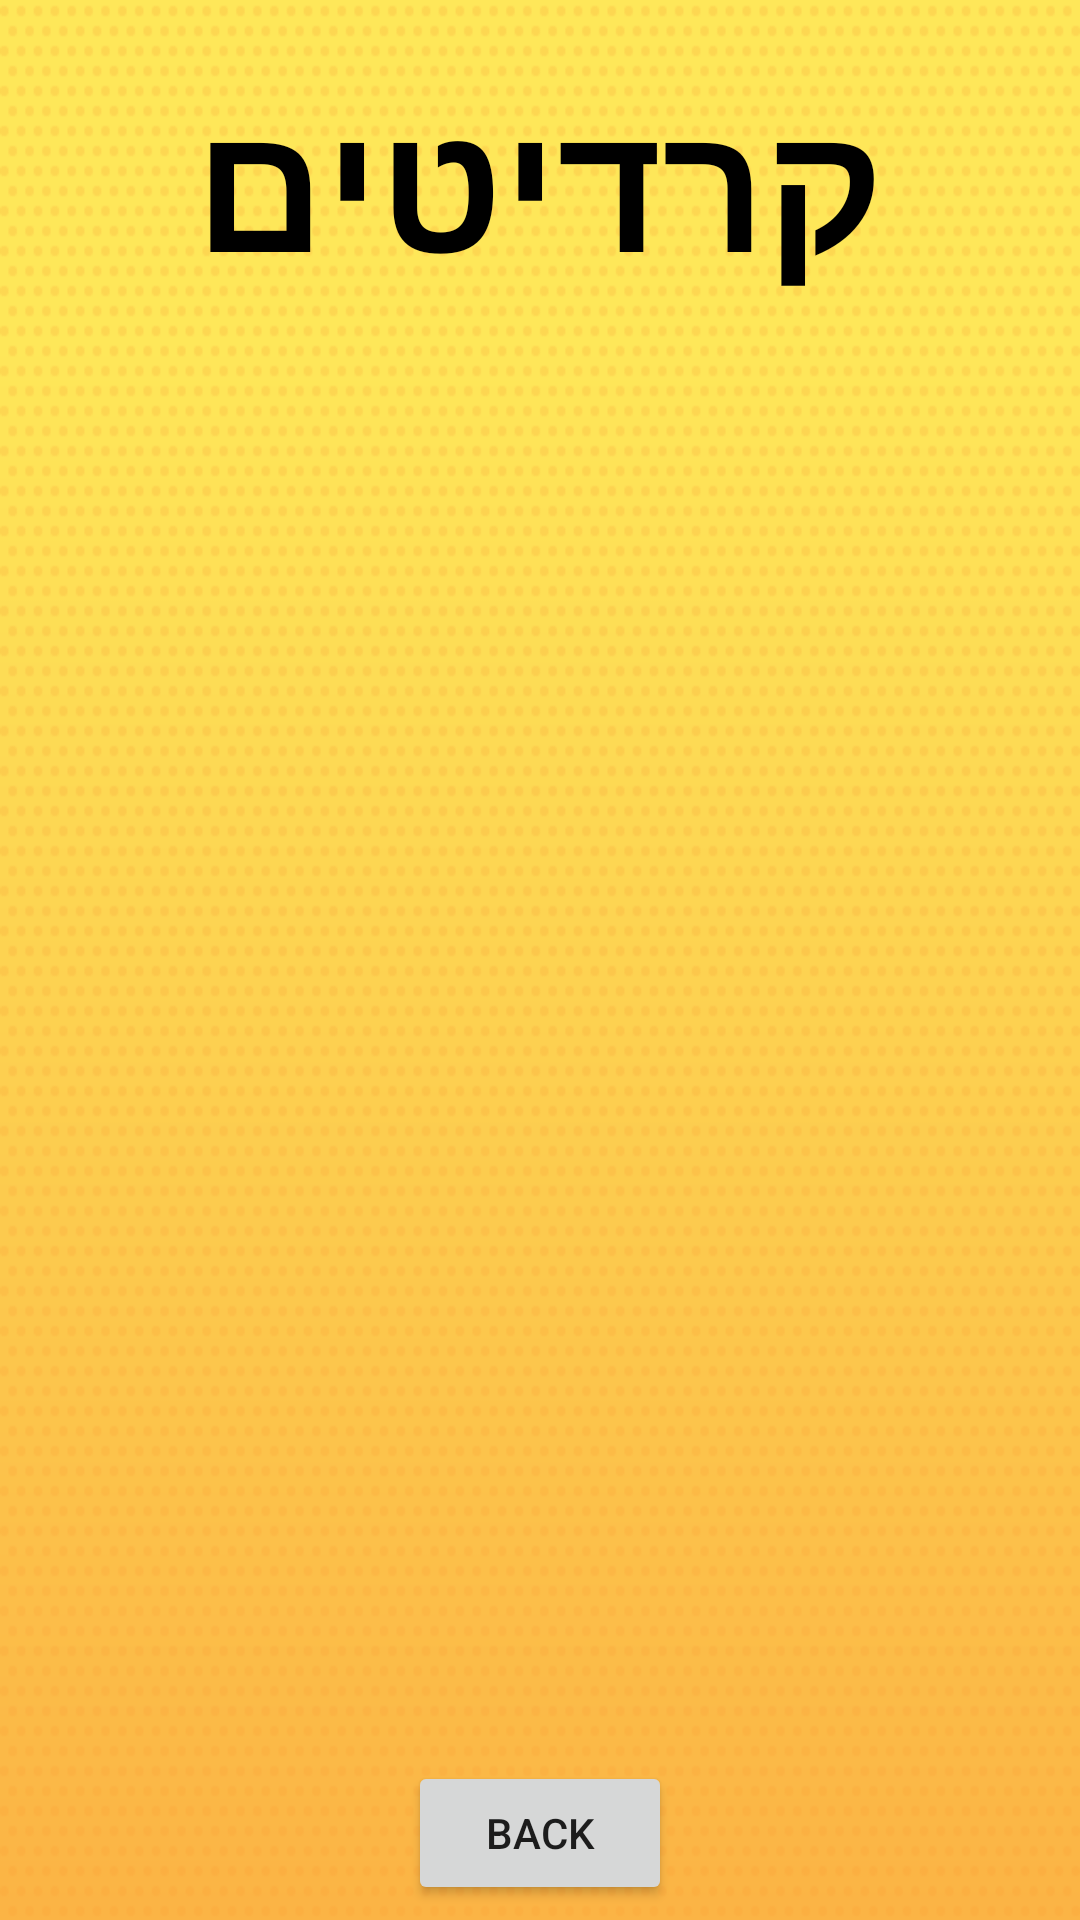

The Android layout XML behind this screen, and the referenced resources:
<!-- AndroidManifest.xml: application theme AppTheme -->
<!-- res/layout/activity_credits.xml -->
<?xml version="1.0" encoding="utf-8"?>
<LinearLayout xmlns:android="http://schemas.android.com/apk/res/android"
    xmlns:tools="http://schemas.android.com/tools"
    android:id="@+id/activity_credits"
    android:layout_width="match_parent"
    android:layout_height="match_parent"
    android:paddingBottom="@dimen/activity_vertical_margin"
    android:paddingLeft="@dimen/activity_horizontal_margin"
    android:paddingRight="@dimen/activity_horizontal_margin"
    android:paddingTop="@dimen/activity_vertical_margin"
    tools:context="com.example.adi.kinematics.Credits"
    android:orientation="vertical"
    android:gravity="top"
    android:background="@drawable/dotsyellow">

    <LinearLayout
        android:orientation="vertical"
        android:gravity="center"
        android:layout_width="match_parent"
        android:layout_height="wrap_content">

        <Space
            android:layout_width="match_parent"
            android:layout_height="20dp" />

        <TextView
            android:text="קרדיטים"
            android:layout_width="wrap_content"
            android:layout_height="wrap_content"
            android:id="@+id/textView2"
            android:textSize="60dp"
            android:textStyle="bold"
            android:textColor="#000"/>

        <Space
            android:layout_width="match_parent"
            android:layout_height="50dp" />

        <TextView
            android:layout_width="match_parent"
            android:layout_height="wrap_content"
            android:id="@+id/textView7"
            android:textSize="20dp"
            android:textColor="#000"/>

    </LinearLayout>

    <LinearLayout
        android:orientation="vertical"
        android:layout_width="match_parent"
        android:layout_height="match_parent"
        android:gravity="bottom">

        <LinearLayout
            android:orientation="vertical"
            android:layout_width="match_parent"
            android:layout_height="wrap_content"
            android:gravity="center">

            <Button
                android:text="Back"
                android:layout_width="wrap_content"
                android:layout_height="wrap_content"
                android:id="@+id/button5"
                android:onClick="bbbb"/>

            <Space
                android:layout_width="match_parent"
                android:layout_height="5dp" />
        </LinearLayout>

    </LinearLayout>

</LinearLayout>
<!-- resources referenced by this layout -->
<resources>
  <!-- drawable dotsyellow: png bitmap (drawable, 11083 bytes) -->
  <style name="AppTheme" parent="Theme.AppCompat.Light.DarkActionBar">
          
      <item name="colorPrimary">@color/colorPrimary</item>
          <item name="colorPrimaryDark">@android:color/background_dark</item>
          <item name="colorAccent">@color/colorAccent</item>
  
  
      </style>
  <!-- not gathered from this repository: default colours our renderer supplied (Android Studio template values) -->
  <color name="colorPrimary">#FF6200EE</color>
  <color name="colorAccent">#FF03DAC5</color>
</resources>
